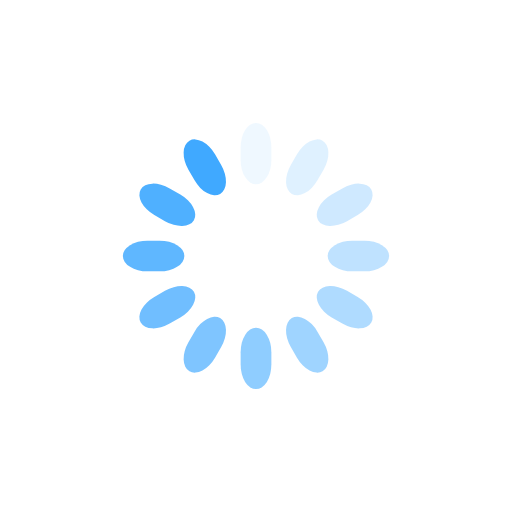
t = 0.00 s
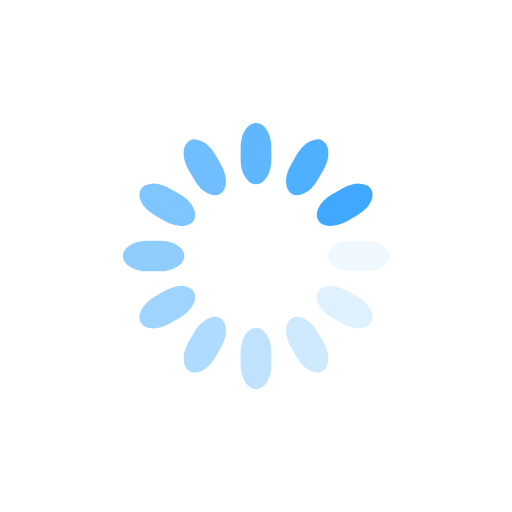
t = 0.25 s
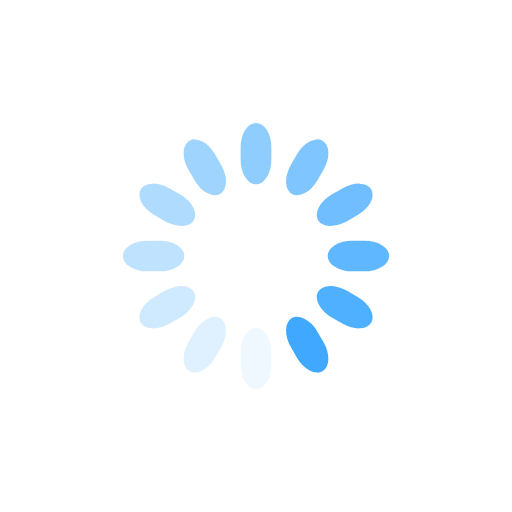
t = 0.50 s
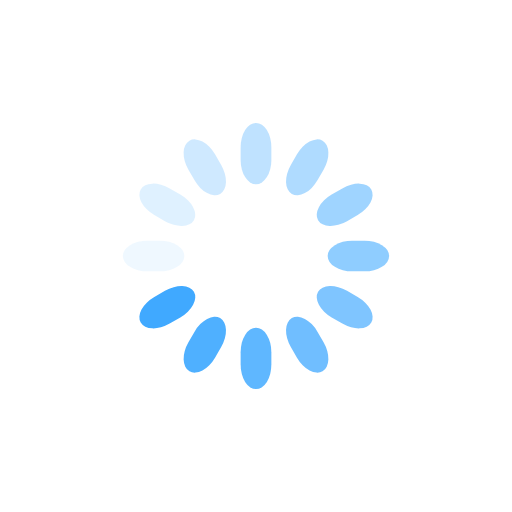
t = 0.75 s

The animated SVG that drew these frames (rendered in a browser with its animation timeline set to each time). Animation: 12 SMIL elements (animate=12); one cycle of 1.00 s, repeats indefinitely.

<svg class="lds-spinner" width="100%" height="100%" xmlns="http://www.w3.org/2000/svg" xmlns:xlink="http://www.w3.org/1999/xlink" viewBox="0 0 100 100" preserveAspectRatio="xMidYMid"><g transform="rotate(0 50 50)">
    <rect x="47" y="24" rx="9.4" ry="4.8" width="6" height="12" fill="#40a9ff">
        <animate attributeName="opacity" values="1;0" times="0;1" dur="1s" begin="-0.9166666666666666s" repeatCount="indefinite"></animate>
    </rect>
</g><g transform="rotate(30 50 50)">
    <rect x="47" y="24" rx="9.4" ry="4.8" width="6" height="12" fill="#40a9ff">
        <animate attributeName="opacity" values="1;0" times="0;1" dur="1s" begin="-0.8333333333333334s" repeatCount="indefinite"></animate>
    </rect>
</g><g transform="rotate(60 50 50)">
    <rect x="47" y="24" rx="9.4" ry="4.8" width="6" height="12" fill="#40a9ff">
        <animate attributeName="opacity" values="1;0" times="0;1" dur="1s" begin="-0.75s" repeatCount="indefinite"></animate>
    </rect>
</g><g transform="rotate(90 50 50)">
    <rect x="47" y="24" rx="9.4" ry="4.8" width="6" height="12" fill="#40a9ff">
        <animate attributeName="opacity" values="1;0" times="0;1" dur="1s" begin="-0.6666666666666666s" repeatCount="indefinite"></animate>
    </rect>
</g><g transform="rotate(120 50 50)">
    <rect x="47" y="24" rx="9.4" ry="4.8" width="6" height="12" fill="#40a9ff">
        <animate attributeName="opacity" values="1;0" times="0;1" dur="1s" begin="-0.5833333333333334s" repeatCount="indefinite"></animate>
    </rect>
</g><g transform="rotate(150 50 50)">
    <rect x="47" y="24" rx="9.4" ry="4.8" width="6" height="12" fill="#40a9ff">
        <animate attributeName="opacity" values="1;0" times="0;1" dur="1s" begin="-0.5s" repeatCount="indefinite"></animate>
    </rect>
</g><g transform="rotate(180 50 50)">
    <rect x="47" y="24" rx="9.4" ry="4.8" width="6" height="12" fill="#40a9ff">
        <animate attributeName="opacity" values="1;0" times="0;1" dur="1s" begin="-0.4166666666666667s" repeatCount="indefinite"></animate>
    </rect>
</g><g transform="rotate(210 50 50)">
    <rect x="47" y="24" rx="9.4" ry="4.8" width="6" height="12" fill="#40a9ff">
        <animate attributeName="opacity" values="1;0" times="0;1" dur="1s" begin="-0.3333333333333333s" repeatCount="indefinite"></animate>
    </rect>
</g><g transform="rotate(240 50 50)">
    <rect x="47" y="24" rx="9.4" ry="4.8" width="6" height="12" fill="#40a9ff">
        <animate attributeName="opacity" values="1;0" times="0;1" dur="1s" begin="-0.25s" repeatCount="indefinite"></animate>
    </rect>
</g><g transform="rotate(270 50 50)">
    <rect x="47" y="24" rx="9.4" ry="4.8" width="6" height="12" fill="#40a9ff">
        <animate attributeName="opacity" values="1;0" times="0;1" dur="1s" begin="-0.16666666666666666s" repeatCount="indefinite"></animate>
    </rect>
</g><g transform="rotate(300 50 50)">
    <rect x="47" y="24" rx="9.4" ry="4.8" width="6" height="12" fill="#40a9ff">
        <animate attributeName="opacity" values="1;0" times="0;1" dur="1s" begin="-0.08333333333333333s" repeatCount="indefinite"></animate>
    </rect>
</g><g transform="rotate(330 50 50)">
    <rect x="47" y="24" rx="9.4" ry="4.8" width="6" height="12" fill="#40a9ff">
        <animate attributeName="opacity" values="1;0" times="0;1" dur="1s" begin="0s" repeatCount="indefinite"></animate>
    </rect>
</g></svg>
